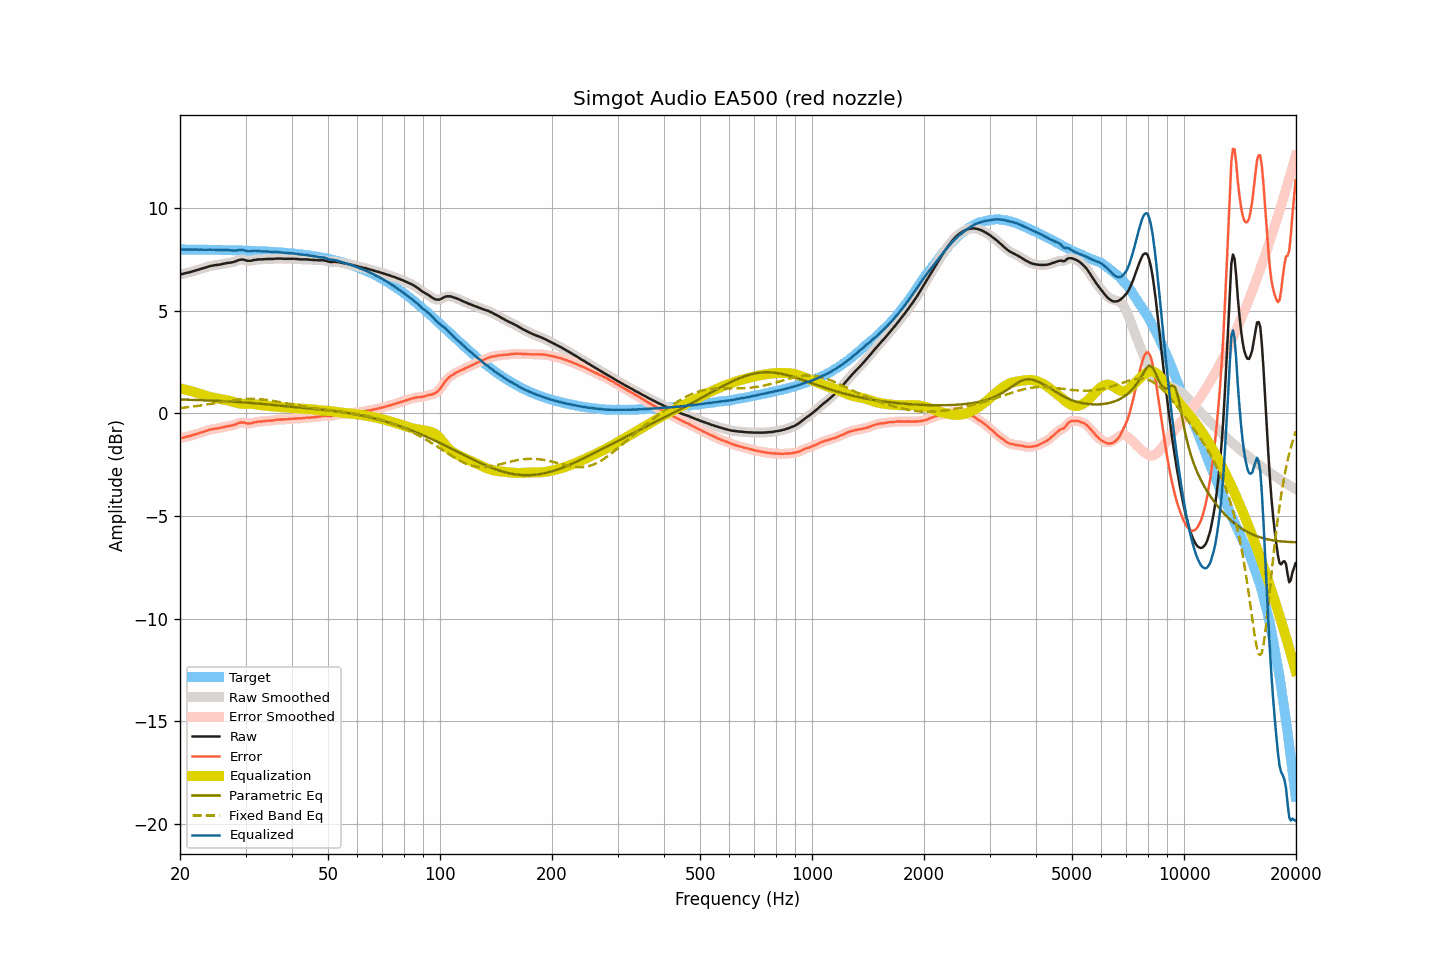

Data behind this chart, as committed beside it:
frequency, raw, smoothed, error, error_smoothed, equalization, parametric_eq, fixed_band_eq, equalized_raw, equalized_smoothed, target
20.00, 6.77, 6.77, -1.21, -1.22, 1.22, 0.68, 0.26, 7.99, 7.98, 7.98
20.20, 6.78, 6.78, -1.20, -1.20, 1.20, 0.67, 0.27, 7.98, 7.98, 7.98
20.40, 6.80, 6.80, -1.18, -1.18, 1.18, 0.67, 0.27, 7.98, 7.98, 7.98
20.61, 6.82, 6.82, -1.16, -1.16, 1.16, 0.67, 0.28, 7.98, 7.98, 7.98
20.81, 6.84, 6.84, -1.14, -1.14, 1.14, 0.67, 0.29, 7.98, 7.98, 7.98
21.02, 6.86, 6.86, -1.12, -1.12, 1.12, 0.66, 0.30, 7.98, 7.98, 7.98
21.23, 6.87, 6.88, -1.11, -1.10, 1.10, 0.66, 0.31, 7.97, 7.98, 7.98
21.44, 6.90, 6.90, -1.08, -1.08, 1.08, 0.66, 0.32, 7.98, 7.98, 7.98
21.66, 6.92, 6.92, -1.06, -1.06, 1.06, 0.66, 0.33, 7.98, 7.98, 7.98
21.87, 6.94, 6.95, -1.04, -1.03, 1.03, 0.65, 0.34, 7.98, 7.98, 7.98
22.09, 6.97, 6.97, -1.01, -1.01, 1.01, 0.65, 0.35, 7.98, 7.98, 7.98
22.31, 6.99, 6.99, -0.99, -0.99, 0.99, 0.65, 0.36, 7.98, 7.98, 7.98
22.54, 7.01, 7.01, -0.96, -0.96, 0.96, 0.65, 0.37, 7.97, 7.98, 7.98
22.76, 7.04, 7.04, -0.93, -0.94, 0.94, 0.64, 0.39, 7.98, 7.97, 7.97
22.99, 7.06, 7.06, -0.91, -0.91, 0.91, 0.64, 0.40, 7.97, 7.97, 7.97
23.22, 7.08, 7.08, -0.89, -0.89, 0.89, 0.64, 0.41, 7.97, 7.97, 7.97
23.45, 7.11, 7.11, -0.86, -0.86, 0.86, 0.63, 0.42, 7.97, 7.97, 7.97
23.69, 7.13, 7.13, -0.84, -0.84, 0.84, 0.63, 0.43, 7.97, 7.97, 7.97
23.92, 7.16, 7.16, -0.81, -0.81, 0.81, 0.63, 0.45, 7.98, 7.97, 7.97
24.16, 7.18, 7.18, -0.79, -0.79, 0.79, 0.62, 0.46, 7.98, 7.97, 7.97
24.40, 7.19, 7.20, -0.78, -0.77, 0.78, 0.62, 0.47, 7.97, 7.97, 7.97
24.65, 7.21, 7.21, -0.75, -0.76, 0.76, 0.62, 0.49, 7.97, 7.97, 7.97
24.89, 7.22, 7.22, -0.74, -0.74, 0.74, 0.61, 0.50, 7.97, 7.96, 7.96
25.14, 7.23, 7.23, -0.73, -0.73, 0.73, 0.61, 0.51, 7.96, 7.96, 7.96
25.39, 7.24, 7.24, -0.72, -0.72, 0.71, 0.61, 0.53, 7.96, 7.96, 7.96
25.65, 7.25, 7.25, -0.71, -0.71, 0.70, 0.60, 0.54, 7.95, 7.95, 7.96
25.91, 7.27, 7.27, -0.69, -0.69, 0.69, 0.60, 0.55, 7.96, 7.96, 7.96
26.16, 7.29, 7.29, -0.67, -0.67, 0.67, 0.60, 0.57, 7.96, 7.96, 7.96
26.43, 7.30, 7.30, -0.65, -0.65, 0.66, 0.59, 0.58, 7.96, 7.96, 7.96
26.69, 7.32, 7.32, -0.63, -0.64, 0.64, 0.59, 0.59, 7.96, 7.96, 7.95
26.96, 7.33, 7.33, -0.62, -0.62, 0.63, 0.58, 0.61, 7.96, 7.95, 7.95
27.23, 7.34, 7.34, -0.61, -0.61, 0.61, 0.58, 0.62, 7.95, 7.95, 7.95
27.50, 7.35, 7.35, -0.60, -0.60, 0.59, 0.57, 0.63, 7.94, 7.94, 7.95
27.77, 7.37, 7.37, -0.58, -0.58, 0.56, 0.57, 0.64, 7.93, 7.93, 7.95
28.05, 7.39, 7.39, -0.55, -0.55, 0.54, 0.56, 0.65, 7.93, 7.93, 7.94
28.33, 7.42, 7.42, -0.52, -0.52, 0.51, 0.56, 0.66, 7.93, 7.94, 7.94
28.62, 7.45, 7.45, -0.49, -0.49, 0.49, 0.55, 0.67, 7.94, 7.95, 7.94
28.90, 7.48, 7.48, -0.46, -0.46, 0.48, 0.55, 0.68, 7.96, 7.95, 7.94
29.19, 7.49, 7.49, -0.44, -0.44, 0.47, 0.54, 0.69, 7.96, 7.96, 7.94
29.48, 7.49, 7.49, -0.44, -0.44, 0.46, 0.54, 0.69, 7.95, 7.95, 7.93
29.78, 7.48, 7.47, -0.45, -0.46, 0.46, 0.53, 0.70, 7.94, 7.94, 7.93
30.08, 7.45, 7.45, -0.48, -0.47, 0.47, 0.53, 0.70, 7.92, 7.92, 7.93
30.38, 7.43, 7.44, -0.49, -0.49, 0.47, 0.52, 0.71, 7.90, 7.91, 7.92
30.68, 7.43, 7.43, -0.49, -0.49, 0.47, 0.51, 0.71, 7.90, 7.90, 7.92
30.99, 7.43, 7.44, -0.49, -0.48, 0.47, 0.51, 0.71, 7.90, 7.90, 7.92
31.30, 7.45, 7.45, -0.47, -0.47, 0.46, 0.50, 0.71, 7.91, 7.91, 7.92
31.61, 7.47, 7.47, -0.44, -0.45, 0.45, 0.50, 0.71, 7.92, 7.92, 7.91
31.93, 7.48, 7.48, -0.43, -0.43, 0.44, 0.49, 0.70, 7.92, 7.92, 7.91
32.24, 7.49, 7.49, -0.42, -0.41, 0.42, 0.48, 0.70, 7.92, 7.92, 7.91
32.57, 7.50, 7.50, -0.40, -0.41, 0.41, 0.48, 0.69, 7.91, 7.91, 7.90
32.89, 7.50, 7.50, -0.40, -0.40, 0.40, 0.47, 0.69, 7.90, 7.90, 7.90
33.22, 7.50, 7.50, -0.39, -0.39, 0.39, 0.46, 0.68, 7.89, 7.89, 7.90
33.55, 7.51, 7.51, -0.38, -0.38, 0.38, 0.45, 0.67, 7.89, 7.89, 7.89
33.89, 7.51, 7.51, -0.38, -0.37, 0.37, 0.45, 0.66, 7.88, 7.89, 7.89
34.23, 7.52, 7.52, -0.36, -0.36, 0.37, 0.44, 0.65, 7.89, 7.89, 7.88
34.57, 7.52, 7.52, -0.36, -0.36, 0.36, 0.43, 0.64, 7.88, 7.88, 7.88
34.92, 7.52, 7.52, -0.35, -0.35, 0.35, 0.42, 0.63, 7.87, 7.87, 7.87
35.27, 7.52, 7.52, -0.35, -0.35, 0.34, 0.42, 0.62, 7.86, 7.86, 7.87
35.62, 7.52, 7.52, -0.34, -0.34, 0.34, 0.41, 0.61, 7.86, 7.86, 7.86
35.97, 7.53, 7.53, -0.33, -0.33, 0.33, 0.40, 0.59, 7.86, 7.86, 7.86
... 635 more rows
